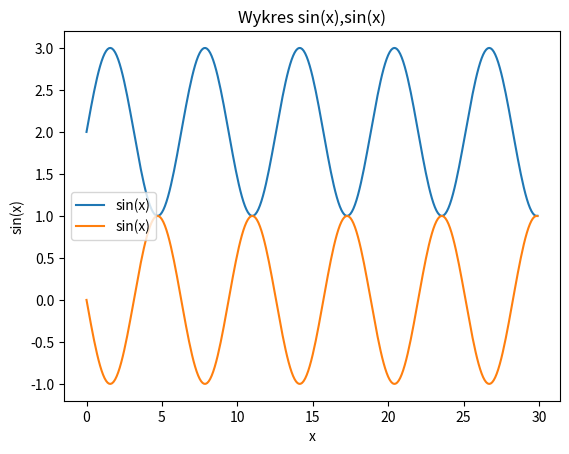

This figure's Python source:
import matplotlib.pyplot as plt
import numpy as np

x = np.arange(0,30,0.1)
ysin = np.sin(x)
plt.plot(x,ysin+2,label='sin(x)')
plt.plot(x,-ysin,label='sin(x)')

plt.ylabel("sin(x)")
plt.xlabel("x")

plt.title("Wykres sin(x),sin(x)")
plt.legend(loc='center left')

plt.show()